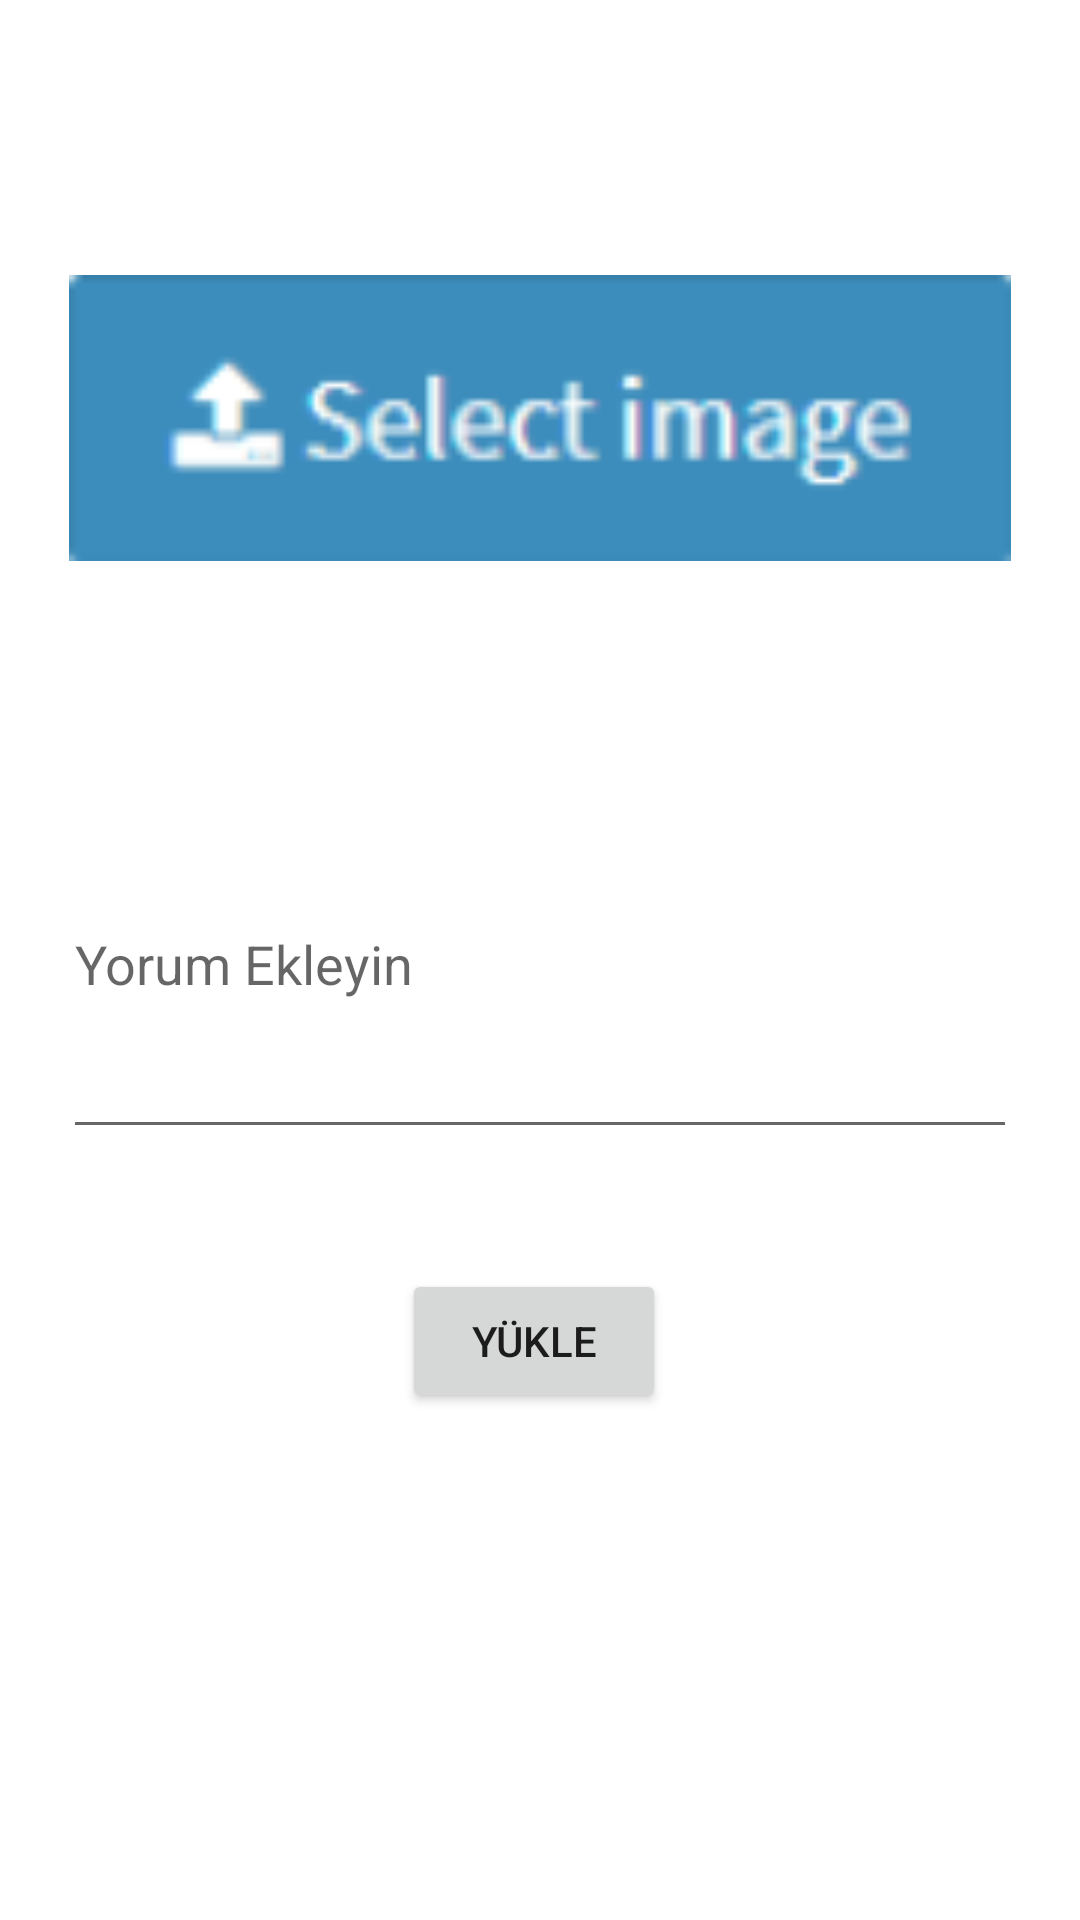

Write the Android layout XML for this screen, with the resource values it uses.
<!-- AndroidManifest.xml: application theme Theme.InstagramFirebasee -->
<!-- res/layout/activity_upload.xml -->
<?xml version="1.0" encoding="utf-8"?>
<androidx.constraintlayout.widget.ConstraintLayout xmlns:android="http://schemas.android.com/apk/res/android"
    xmlns:app="http://schemas.android.com/apk/res-auto"
    xmlns:tools="http://schemas.android.com/tools"
    android:layout_width="match_parent"
    android:layout_height="match_parent"
    android:onClick="selectImage"
    tools:context=".UploadActivity">

    <Button
        android:id="@+id/button"
        android:layout_width="wrap_content"
        android:layout_height="wrap_content"
        android:layout_marginBottom="169dp"
        android:layout_marginStart="113dp"
        android:onClick="upload"
        android:text="Yükle"
        app:layout_constraintBottom_toBottomOf="parent"
        app:layout_constraintStart_toStartOf="@+id/commentText"
        app:layout_constraintTop_toBottomOf="@+id/commentText" />

    <EditText
        android:id="@+id/commentText"
        android:layout_width="0dp"
        android:layout_height="0dp"
        android:layout_marginBottom="40dp"
        android:layout_marginEnd="21dp"
        android:layout_marginStart="21dp"
        android:ems="10"
        android:hint="Yorum Ekleyin"
        android:inputType="textPersonName"
        app:layout_constraintBottom_toTopOf="@+id/button"
        app:layout_constraintEnd_toEndOf="parent"
        app:layout_constraintStart_toStartOf="parent"
        app:layout_constraintTop_toBottomOf="@+id/imageView" />

    <ImageView
        android:id="@+id/imageView"
        android:layout_width="0dp"
        android:layout_height="0dp"
        android:layout_marginBottom="54dp"
        android:layout_marginEnd="23dp"
        android:layout_marginStart="23dp"
        android:layout_marginTop="76dp"
        android:onClick="selectImage"
        app:layout_constraintBottom_toTopOf="@+id/commentText"
        app:layout_constraintEnd_toEndOf="parent"
        app:layout_constraintStart_toStartOf="parent"
        app:layout_constraintTop_toTopOf="parent"
        app:srcCompat="@drawable/selectimage" />

</androidx.constraintlayout.widget.ConstraintLayout>
<!-- resources referenced by this layout -->
<resources>
  <!-- drawable selectimage: png bitmap (drawable, 3922 bytes) -->
  <style name="Theme.InstagramFirebasee" parent="Theme.MaterialComponents.DayNight.DarkActionBar">
          
          <item name="colorPrimary">@color/purple_500</item>
          <item name="colorPrimaryVariant">@color/purple_700</item>
          <item name="colorOnPrimary">@color/white</item>
          
          <item name="colorSecondary">@color/teal_200</item>
          <item name="colorSecondaryVariant">@color/teal_700</item>
          <item name="colorOnSecondary">@color/black</item>
          
          <item name="android:statusBarColor" tools:targetApi="l">?attr/colorPrimaryVariant</item>
          
      </style>
  <!-- not gathered from this repository: default colours our renderer supplied (Android Studio template values) -->
  <color name="purple_500">#FF6200EE</color>
  <color name="purple_700">#FF3700B3</color>
  <color name="teal_200">#FF03DAC5</color>
  <color name="teal_700">#FF018786</color>
  <color name="black">#FF000000</color>
  <color name="white">#FFFFFFFF</color>
</resources>
